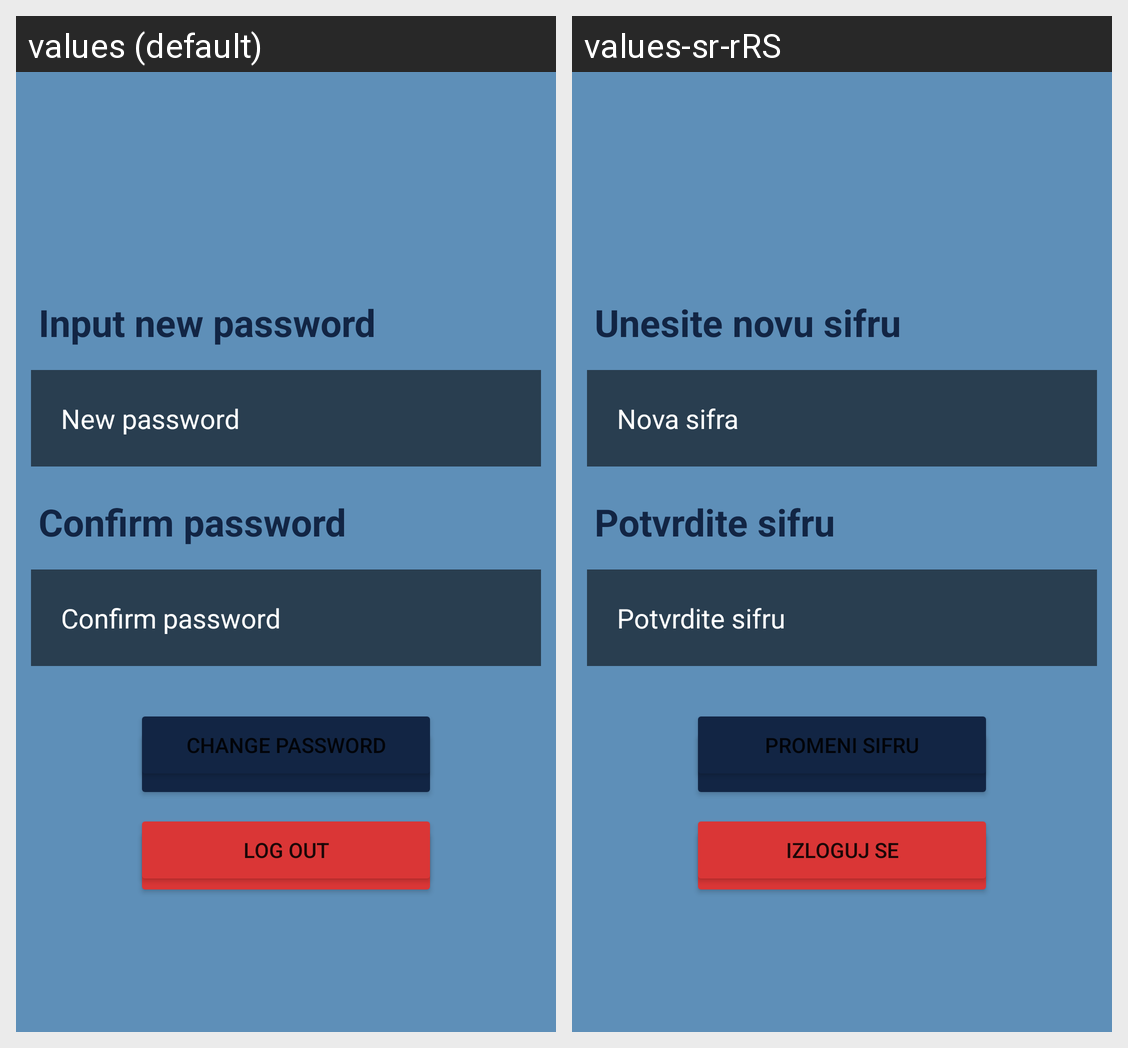

Locale-by-locale string values for the Android screen shown in this grid:
Android screen res/layout/fragment_profile.xml rendered under 2 locales, left to right: values (default), values-sr-rRS. Device: Nexus 5 (rendered at 1080×1920; each locale shown at half size, 540×960, under a caption strip naming it); theme Theme.RAFDnevnjak.
Strings drawn on this screen, with the default value and each locale's value (text and hints the layout hard-codes, and strings that could not be matched under every locale, appear in the picture but are not listed):

change_password
  values: Change password
  values-sr-rRS: Promeni sifru

log_out
  values: Log out
  values-sr-rRS: Izloguj se

input_new_password
  values: Input new password
  values-sr-rRS: Unesite novu sifru

new_password
  values: New password
  values-sr-rRS: Nova sifra

confirm_password
  values: Confirm password
  values-sr-rRS: Potvrdite sifru

ok
  values: OK
  values-sr-rRS: OK  [not translated; the default value is used]

back
  values: Back
  values-sr-rRS: Nazad
